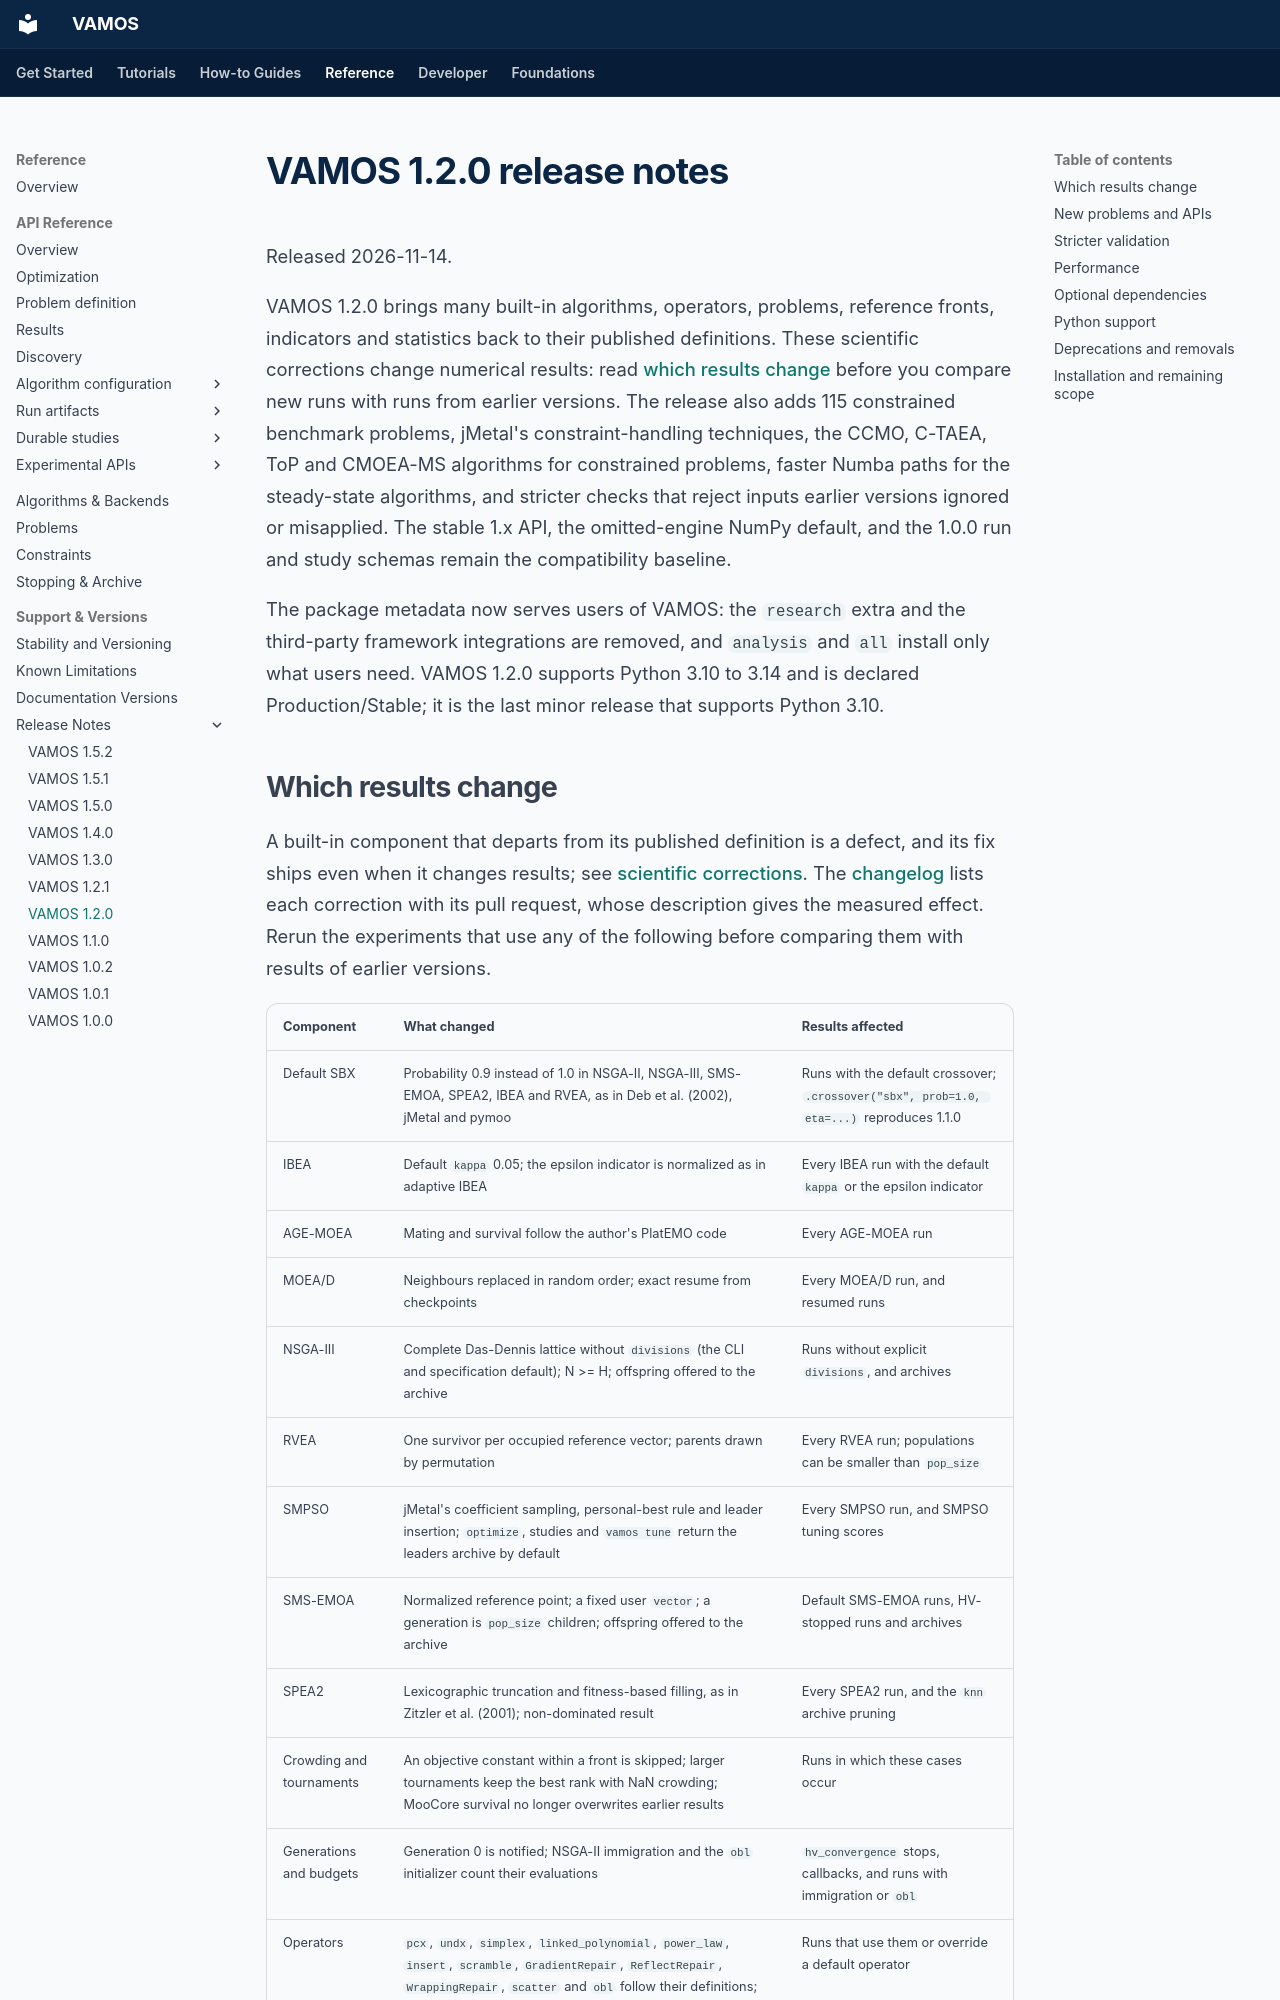

repository: vamos-optimization/VAMOS · page: project/release-notes-1.2.0/index.html · generator: mkdocs

# VAMOS 1.2.0 release notes

Released 2026-11-14.

VAMOS 1.2.0 brings many built-in algorithms, operators, problems, reference
fronts, indicators and statistics back to their published definitions. These
scientific corrections change numerical results: read
[which results change](#which-results-change) before you compare new runs with
runs from earlier versions. The release also adds 115 constrained benchmark
problems, jMetal's constraint-handling techniques, the CCMO, C-TAEA, ToP and
CMOEA-MS algorithms for constrained problems, faster Numba paths for the
steady-state algorithms, and stricter checks that reject inputs earlier versions
ignored or misapplied. The stable 1.x API, the omitted-engine NumPy default, and
the 1.0.0 run and study schemas remain the compatibility baseline.

The package metadata now serves users of VAMOS: the `research` extra and the
third-party framework integrations are removed, and `analysis` and `all`
install only what users need. VAMOS 1.2.0 supports Python 3.10 to 3.14 and is
declared Production/Stable; it is the last minor release that supports
Python 3.10.
